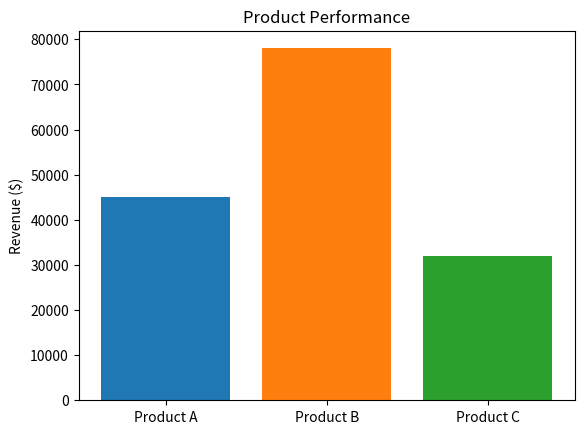

This figure's Python source:
# code run in Thonny Python 3.14.4
# W14 : Bar chart
import matplotlib.pyplot as plt

products = ['Product A', 'Product B', 'Product C']
revenue = [45000, 78000, 32000]

plt.bar( products, revenue, \
color=['#1f77b4', '#ff7f0e', '#2ca02c'])
plt.ylabel('Revenue ($)')
plt.title('Product Performance')

plt.show()
